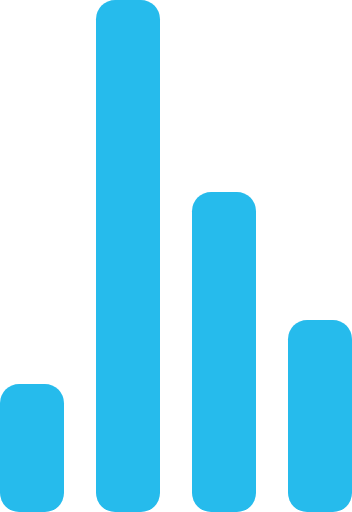
t = 0.00 s
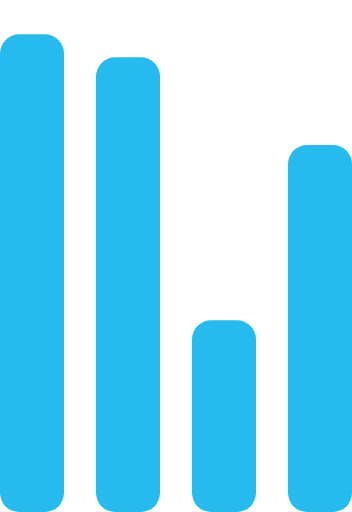
t = 0.72 s
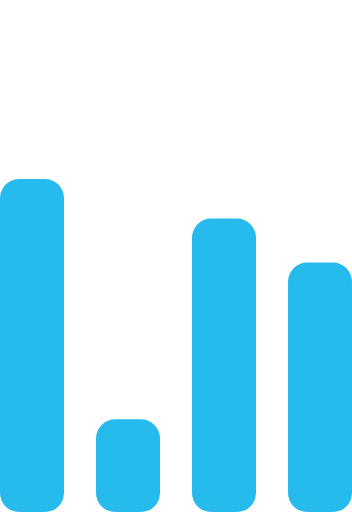
t = 1.43 s
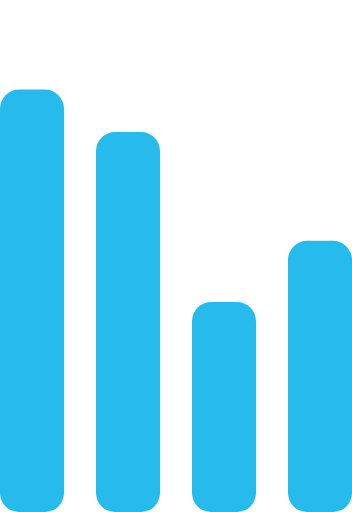
t = 2.15 s
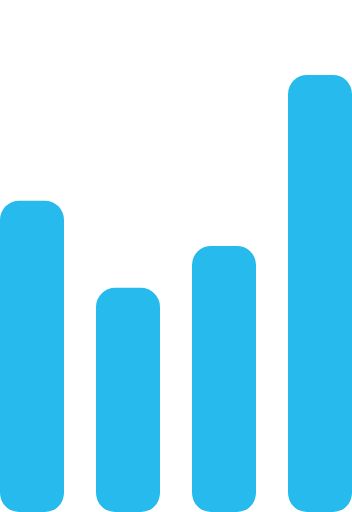
t = 2.87 s
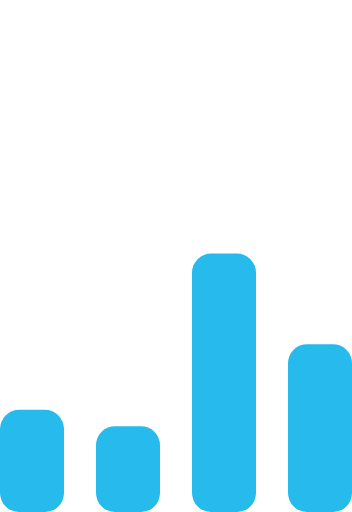
t = 3.58 s

The animated SVG that drew these frames (rendered in a browser with its animation timeline set to each time). Animation: 4 SMIL elements (animate=4); one cycle of 4.30 s, repeats indefinitely.

<svg width="100%" height="100%" viewBox="0 0 55 80" xmlns="http://www.w3.org/2000/svg" fill="#26bbec">
    <g transform="matrix(1 0 0 -1 0 80)">
        <rect width="10" height="20" rx="3">
            <animate attributeName="height"
                 begin="0s" dur="4.3s"
                 values="20;45;57;80;64;32;66;45;64;23;66;13;64;56;34;34;2;23;76;79;20" calcMode="linear"
                 repeatCount="indefinite" />
        </rect>
        <rect x="15" width="10" height="80" rx="3">
            <animate attributeName="height"
                 begin="0s" dur="2s"
                 values="80;55;33;5;75;23;73;33;12;14;60;80" calcMode="linear"
                 repeatCount="indefinite" />
        </rect>
        <rect x="30" width="10" height="50" rx="3">
            <animate attributeName="height"
                 begin="0s" dur="1.4s"
                 values="50;34;78;23;56;23;34;76;80;54;21;50" calcMode="linear"
                 repeatCount="indefinite" />
        </rect>
        <rect x="45" width="10" height="30" rx="3">
            <animate attributeName="height"
                 begin="0s" dur="2s"
                 values="30;45;13;80;56;72;45;76;34;23;67;30" calcMode="linear"
                 repeatCount="indefinite" />
        </rect>
    </g>
</svg>
